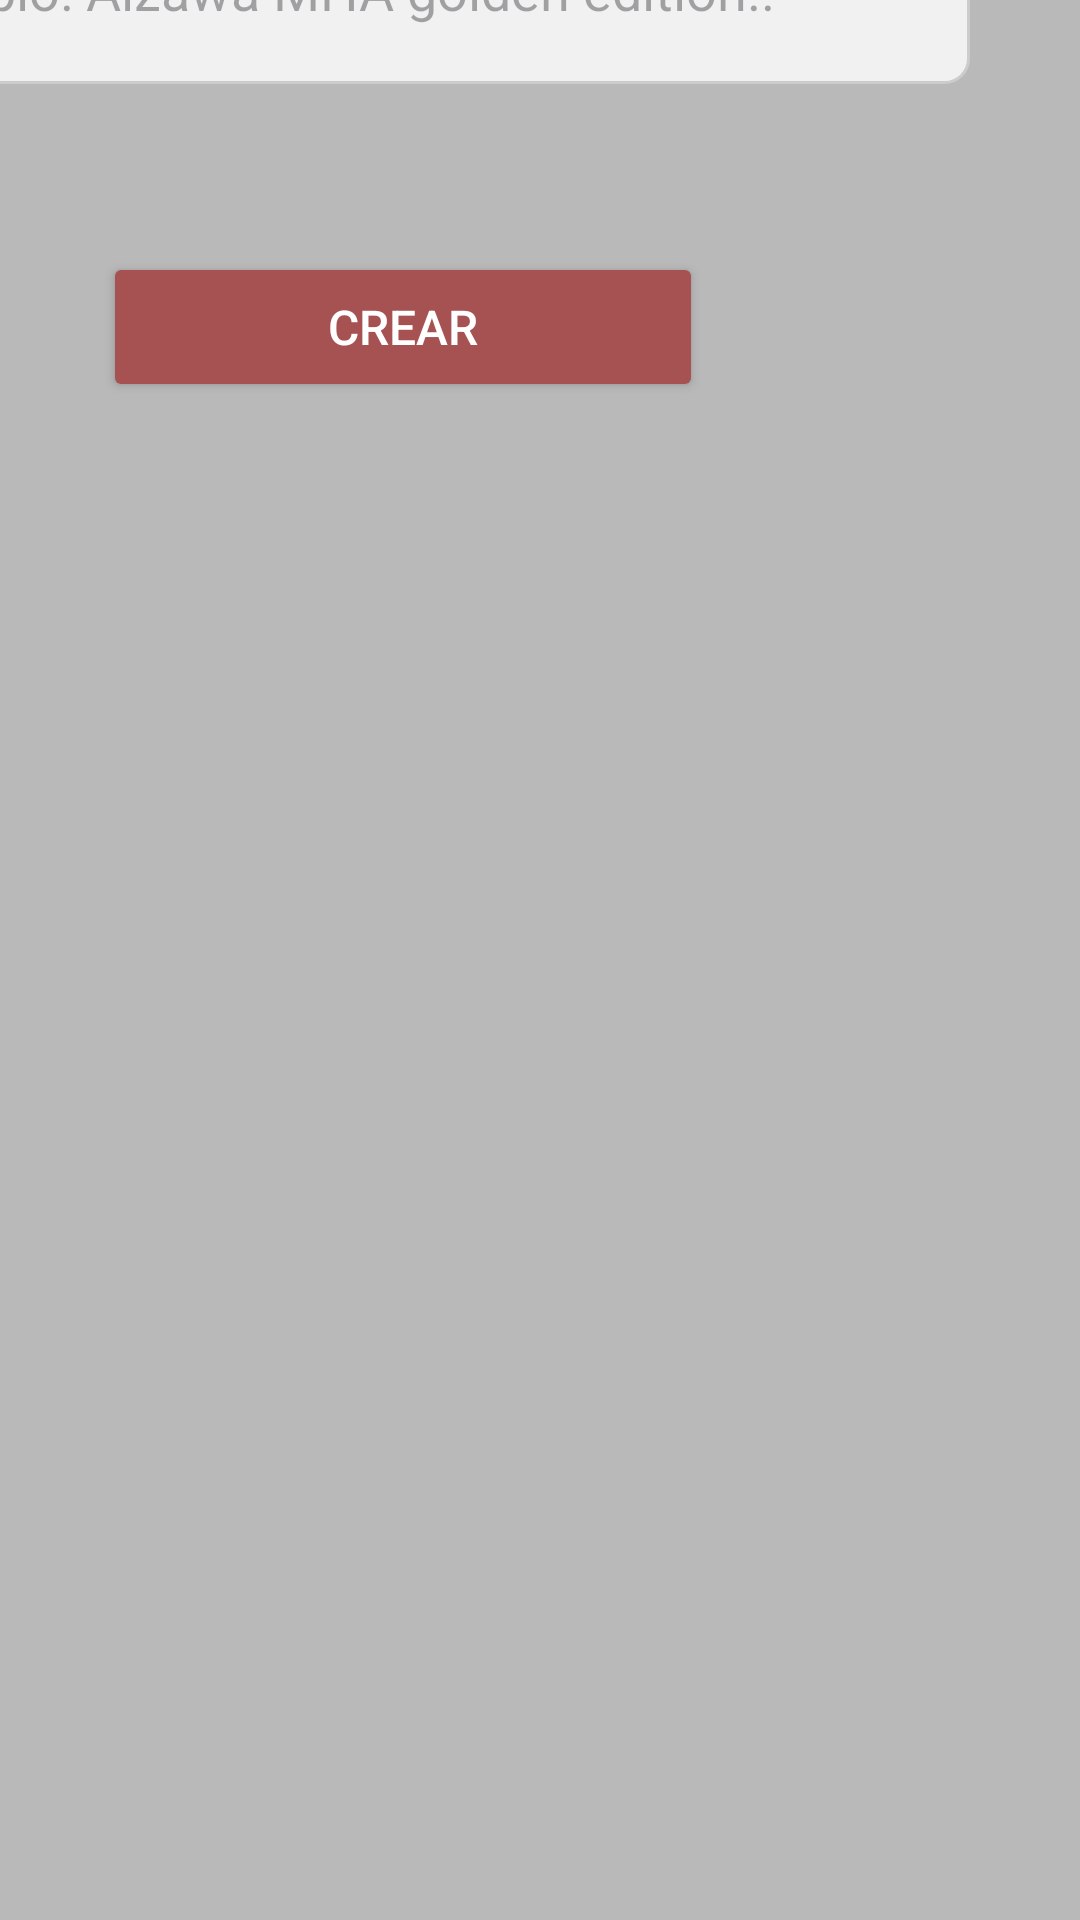

Reconstruct the res/layout file that produces this screen, plus the resources it refers to.
<!-- AndroidManifest.xml: application theme Theme.ColZone -->
<!-- res/layout/fragment_crear_publicacion.xml -->
<?xml version="1.0" encoding="utf-8"?>
<layout xmlns:android="http://schemas.android.com/apk/res/android"
    xmlns:app="http://schemas.android.com/apk/res-auto"
    xmlns:tools="http://schemas.android.com/tools">

    <androidx.constraintlayout.widget.ConstraintLayout
        android:layout_width="match_parent"
        android:layout_height="match_parent"
        android:background="@color/red"
        tools:context=".BodyApp.Perfil.CrearPubli.CrearPublicacionFragment">

        <TextView
            android:id="@+id/textView"
            android:layout_width="0dp"
            android:layout_height="wrap_content"
            android:layout_marginTop="48dp"
            android:text="CREAR PUBLICACIÓN"
            android:textAlignment="center"
            android:textColor="@color/white"
            android:textSize="25sp"
            android:textStyle="bold"
            app:layout_constraintEnd_toEndOf="parent"
            app:layout_constraintHorizontal_bias="1.0"
            app:layout_constraintStart_toStartOf="parent"
            app:layout_constraintTop_toTopOf="parent" />

        <androidx.constraintlayout.widget.ConstraintLayout
            android:id="@+id/constraintLayout"
            android:layout_width="451dp"
            android:layout_height="870dp"
            android:background="@color/gris"
            app:layout_constraintBottom_toBottomOf="parent"
            app:layout_constraintEnd_toEndOf="parent"
            app:layout_constraintHorizontal_bias="1.0"
            app:layout_constraintStart_toStartOf="parent"
            app:layout_constraintTop_toBottomOf="@id/textView"
            app:layout_constraintVertical_bias="1.0">

            <TextView
                android:id="@+id/textViewImagen"
                android:layout_width="0dp"
                android:layout_height="wrap_content"
                android:layout_marginTop="44dp"
                android:text="Insertar Imagen"
                android:textAlignment="center"
                android:textColor="@color/black"
                android:textSize="22sp"
                android:textStyle="bold"
                app:layout_constraintEnd_toEndOf="parent"
                app:layout_constraintHorizontal_bias="0.0"
                app:layout_constraintStart_toStartOf="parent"
                app:layout_constraintTop_toTopOf="parent" />

            <ImageButton
                android:id="@+id/addPubliButton"
                android:layout_width="wrap_content"
                android:layout_height="wrap_content"
                android:layout_marginTop="32dp"
                app:layout_constraintEnd_toEndOf="parent"
                app:layout_constraintHorizontal_bias="0.498"
                app:layout_constraintStart_toStartOf="parent"
                app:layout_constraintTop_toBottomOf="@id/textViewImagen"
                app:srcCompat="@drawable/add_publi" />

            <TextView
                android:id="@+id/textViewTitulo"
                android:layout_width="0dp"
                android:layout_height="wrap_content"
                android:layout_marginTop="24dp"
                android:text="Titulo de la publicación"
                android:textAlignment="center"
                android:textColor="@color/black"
                android:textSize="22sp"
                android:textStyle="bold"
                app:layout_constraintEnd_toEndOf="parent"
                app:layout_constraintStart_toStartOf="parent"
                app:layout_constraintTop_toBottomOf="@id/addPubliButton" />

            <EditText
                android:id="@+id/editTextTextMultiLine"
                android:layout_width="378dp"
                android:layout_height="63dp"
                android:layout_marginTop="16dp"
                android:background="@drawable/edit_text_background"
                android:hint="Ejemplo: Aizawa MHA golden edition.."
                android:inputType="textMultiLine"
                android:padding="10dp"
                android:textColor="@color/black"
                android:textSize="18sp"
                app:layout_constraintEnd_toEndOf="parent"
                app:layout_constraintHorizontal_bias="0.493"
                app:layout_constraintStart_toStartOf="parent"
                app:layout_constraintTop_toBottomOf="@id/textViewTitulo" />

            <Button
                android:id="@+id/buttonConfirmar"
                android:layout_width="200dp"
                android:layout_height="50dp"
                android:layout_marginTop="56dp"
                android:backgroundTint="@color/red"
                android:text="CREAR"
                android:textColor="@android:color/white"
                android:textSize="16sp"
                app:layout_constraintEnd_toEndOf="parent"
                app:layout_constraintHorizontal_bias="0.498"
                app:layout_constraintStart_toStartOf="parent"
                app:layout_constraintTop_toBottomOf="@+id/editTextTextMultiLine" />
        </androidx.constraintlayout.widget.ConstraintLayout>
    </androidx.constraintlayout.widget.ConstraintLayout>
</layout>
<!-- resources referenced by this layout -->
<resources>
  <color name="black">#FF000000</color>
  <color name="gris">#B9B9B9</color>
  <color name="red">#A75252</color>
  <color name="white">#FFFFFFFF</color>
  <!-- drawable edit_text_background (drawable) -->
  <?xml version="1.0" encoding="utf-8"?>
  <shape xmlns:android="http://schemas.android.com/apk/res/android">
      <solid android:color="#F1F1F1"/> 
      <corners android:radius="8dp"/> 
      <stroke android:color="#CCCCCC" android:width="1dp"/> 
  </shape>
  <style name="Theme.ColZone" parent="Base.Theme.ColZone" />
  <style name="Base.Theme.ColZone" parent="Theme.Material3.DayNight.NoActionBar">
          
          
      </style>
</resources>
